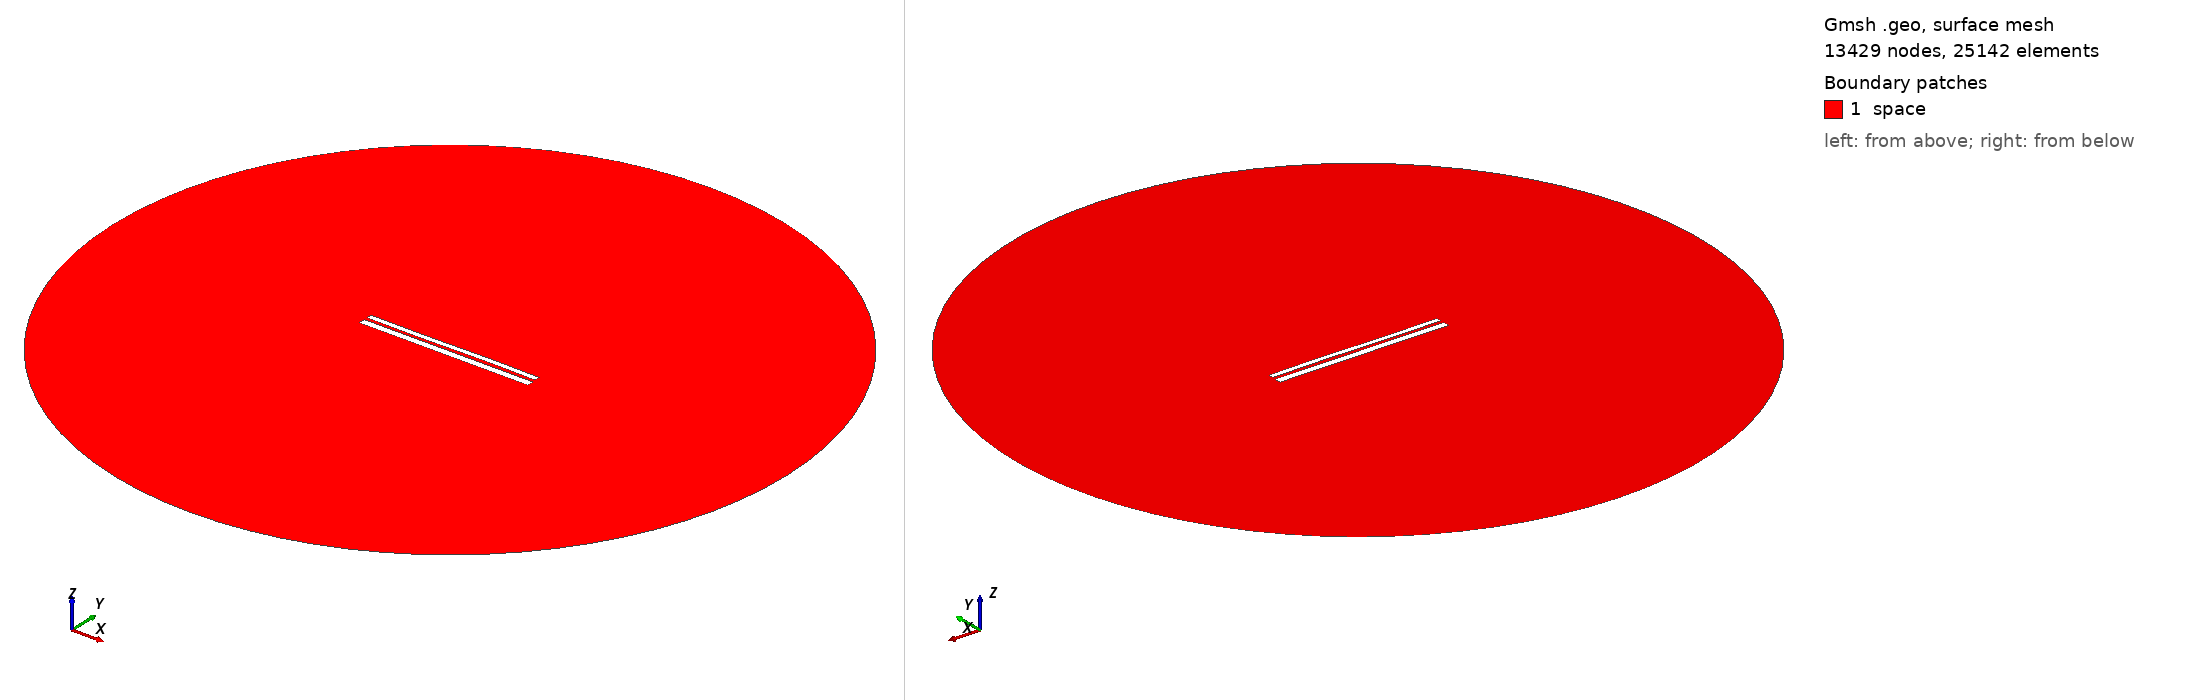

Gmsh geometry script, surface-meshed: 13429 nodes, 25142 surface elements. Boundary patches (legend numbers): 1 space. Left view from above one corner, right view from below the opposite corner. Legend entries are the model's physical surfaces. The drawing asked Gmsh for element sizes between 1% and 20% of the model's largest extent; the script's own settings can give other sizes.

=== 9803.geo (drawn) ===
//---------------------------------------
// Geometry kernel
//---------------------------------------

SetFactory("OpenCASCADE");



//---------------------------------------
// Parameters of the geometry
//---------------------------------------

// Overetch of the upper plate
overetch = 0.375;

// Distance between the plates
distance = 1.5;

// Discretization over the x axis (for the deformation)
nx = 50; 

// Length of the plate
L = 100 - overetch; 

// Number of modes
n = 4; 

// 1st mode coefficient
coeff(1) = 0.07499999999999998;
beta(1) = 0.596864 * 3.1415926535 / L;

// 2nd mode coefficient
coeff(2) = 0.0;
beta(2) = 1.49418 * 3.1415926535 / L;

// 3rd mode coefficient
coeff(3) = -0.15;
beta(3) = 2.50025 * 3.1415926535 / L;

// 4th mode coefficient
coeff(4) = 0.0;
beta(4) = 3.49999 * 3.1415926535 / L;



//---------------------------------------
// Upper plate (deformed rectangle)
//---------------------------------------

// Coordiantes of the upper plate
xmin = -50;
xmax = 50 - overetch;

// Height of the upper plate
yheight = 4 - 2 * overetch;

// Indexes of the points
UpperID[] = {};
LowerID[] = {};
LeftID[] = {};
RightID[] = {};

// Point index
p = 1;

// Horizontal edges
For i In {1:nx}
    x = xmin + (i-1)*(xmax - xmin)/(nx-1);

    y_bottom = distance / 2 + overetch;
    For j In {1:n}
        C = (Cosh(beta(j)*L) + Cos(beta(j)*L)) / (Sinh(beta(j)*L) + Sin(beta(j)*L));
        y_bottom  = y_bottom + coeff(j) * (Cosh(beta(j)*(x+50)) - Cos(beta(j)*(x+50)) - C * (Sinh(beta(j)*(x+50)) - Sin(beta(j)*(x+50))));
    EndFor

    y_top = y_bottom + yheight;

    Point(p) = {x, y_top, 0, 1.0};
    UpperID[i] = p;
    p = p + 1;

    Point(p) = {x, y_bottom, 0, 1.0};
    LowerID[i] = p;
    p = p + 1;
EndFor

// Create point lists
UpperPts[] = {}; LowerPts[] = {};
For i In {1:nx}
  UpperPts[] += {UpperID[i]};
  LowerPts[] += {LowerID[i]};
EndFor

// Build splines
Spline(1) = {UpperPts[]};
Spline(2) = {LowerPts[]};
Line(3) = {LowerPts[nx-1], UpperPts[nx-1]};
Line(4) = {LowerPts[0], UpperPts[0]};

// Build the plane surface
Curve Loop(1) = {2, 3, -1, -4};
Plane Surface(1) = {1};



//---------------------------------------
// Lower plate (rectangle)
//---------------------------------------

// Vertices
Point(1001) = {-50, -1, 0, 1.0};
Point(1002) = { 50, -1, 0, 1.0};
Point(1003) = { 50,  -5, 0, 1.0};
Point(1004) = {-50,  -5, 0, 1.0};

// Edges
Line(5) = {1001, 1002};
Line(6) = {1002, 1003};
Line(7) = {1003, 1004};
Line(8) = {1004, 1001};

// Plane surface
Line Loop(2) = {5, 6, 7, 8};
Plane Surface(2) = {2}; 



//---------------------------------------
// Outer (fictious) boundary
//---------------------------------------

// Points
Point(1005) = {0, 0, 0};       // Center
Point(1006) = {200, 0, 0};     // Start point
Point(1007) = {0, 200, 0};     // 90 degrees
Point(1008) = {-200, 0, 0};    // 180 degrees
Point(1009) = {0, -200, 0};    // 270 degrees

// Circle arcs (each needs start, center, end)
Circle(9) = {1006, 1005, 1007};
Circle(10) = {1007, 1005, 1008};
Circle(11) = {1008, 1005, 1009};
Circle(12) = {1009, 1005, 1006};

// Plane surface for the entire domain
Curve Loop(3) = {9, 10, 11, 12};
Surface(3) = {3};

// Subtract the plates from the whole domain to obtain the actual domain where we want to solve the equations
BooleanDifference{ Surface{3}; Delete; }{ Surface{1}; Surface{2}; Delete; }




//---------------------------------------
// Transfinite Lines/Curves
//---------------------------------------

// Set the number of points on the boundaries
r = 7;

// Plates
Transfinite Curve {1, 2} = 50*r Using Progression 1;
Transfinite Curve {3, 4} = 2*r Using Progression 1;
Transfinite Line {5, 7} = 50*r Using Progression 1;
Transfinite Line {6, 8} = 2*r Using Progression 1;

// Outer boundary
Transfinite Line {9, 10, 11, 12} = 20 Using Progression 1;



//---------------------------------------
// Physical groups
//---------------------------------------                

// Physical curves (boundaries)
Physical Line("force_segment", 10) = {2};
Physical Line("upper_plate", 11) = {1, 3, 4};
Physical Line("lower_plate", 12) = {5, 6, 7, 8};
Physical Line("boundary", 20) = {9, 10, 11, 12};

// Physical Surfaces
Physical Surface("space", 30) = {3};



//---------------------------------------
// 6. Generate the Mesh
//---------------------------------------

// 2D mesh generation
Mesh 2;
